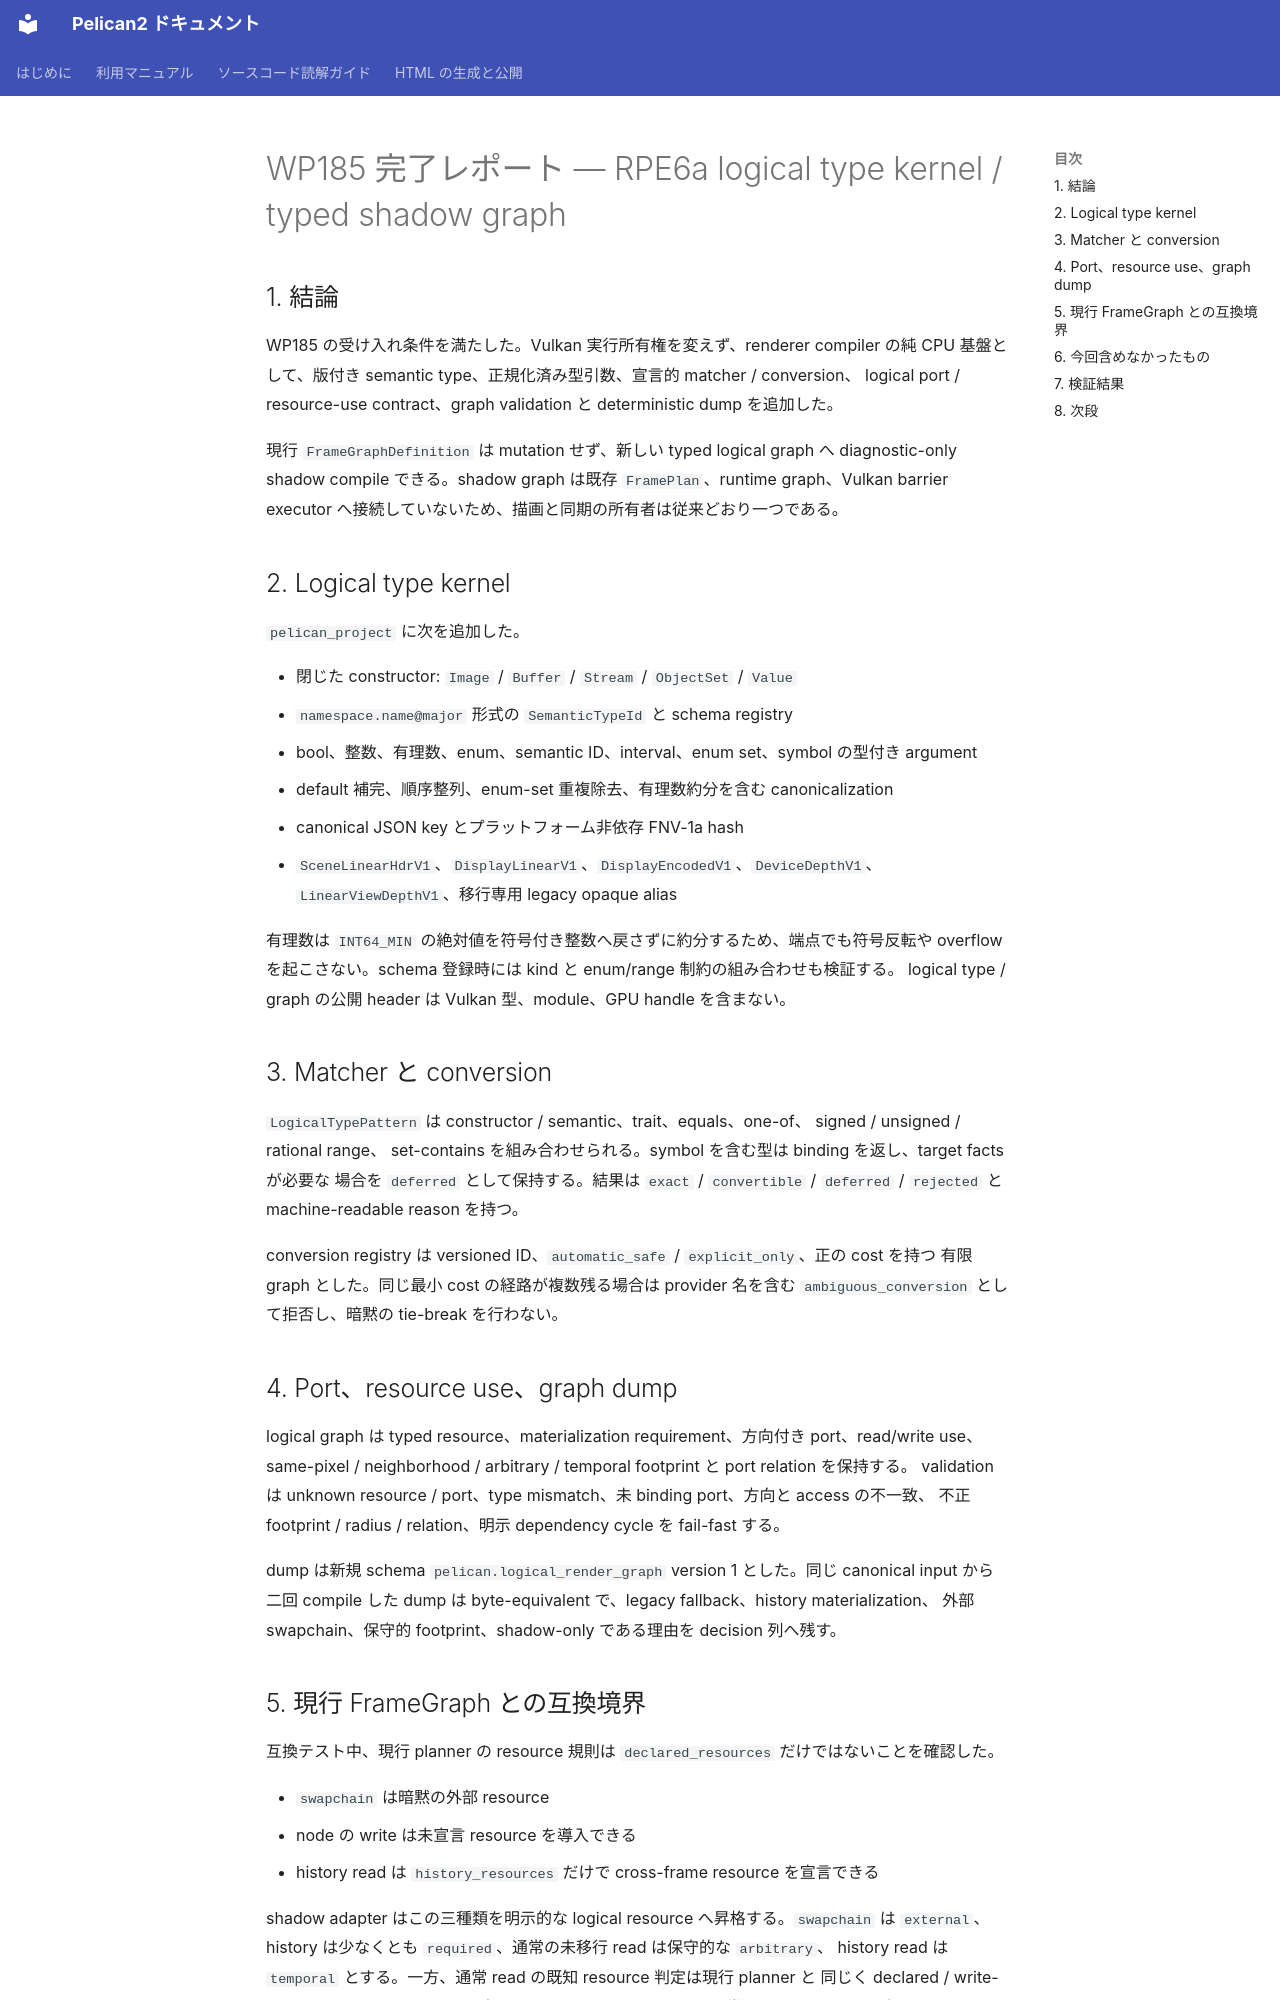

repository: pelican-games/peligraph · page: design_reviews/2026-07-23_wp185_report.html · generator: mkdocs

# WP185 完了レポート — RPE6a logical type kernel / typed shadow graph

## 1. 結論

WP185 の受け入れ条件を満たした。Vulkan 実行所有権を変えず、renderer compiler の純 CPU
基盤として、版付き semantic type、正規化済み型引数、宣言的 matcher / conversion、
logical port / resource-use contract、graph validation と deterministic dump を追加した。

現行 `FrameGraphDefinition` は mutation せず、新しい typed logical graph へ diagnostic-only
shadow compile できる。shadow graph は既存 `FramePlan`、runtime graph、Vulkan barrier
executor へ接続していないため、描画と同期の所有者は従来どおり一つである。

## 2. Logical type kernel

`pelican_project` に次を追加した。

- 閉じた constructor: `Image` / `Buffer` / `Stream` / `ObjectSet` / `Value`
- `namespace.name@major` 形式の `SemanticTypeId` と schema registry
- bool、整数、有理数、enum、semantic ID、interval、enum set、symbol の型付き argument
- default 補完、順序整列、enum-set 重複除去、有理数約分を含む canonicalization
- canonical JSON key とプラットフォーム非依存 FNV-1a hash
- `SceneLinearHdrV1`、`DisplayLinearV1`、`DisplayEncodedV1`、`DeviceDepthV1`、
  `LinearViewDepthV1`、移行専用 legacy opaque alias

有理数は `INT64_MIN` の絶対値を符号付き整数へ戻さずに約分するため、端点でも符号反転や
overflow を起こさない。schema 登録時には kind と enum/range 制約の組み合わせも検証する。
logical type / graph の公開 header は Vulkan 型、module、GPU handle を含まない。

## 3. Matcher と conversion

`LogicalTypePattern` は constructor / semantic、trait、equals、one-of、
signed / unsigned / rational range、
set-contains を組み合わせられる。symbol を含む型は binding を返し、target facts が必要な
場合を `deferred` として保持する。結果は `exact` / `convertible` / `deferred` /
`rejected` と machine-readable reason を持つ。

conversion registry は versioned ID、`automatic_safe` / `explicit_only`、正の cost を持つ
有限 graph とした。同じ最小 cost の経路が複数残る場合は provider 名を含む
`ambiguous_conversion` として拒否し、暗黙の tie-break を行わない。

## 4. Port、resource use、graph dump

logical graph は typed resource、materialization requirement、方向付き port、read/write use、
same-pixel / neighborhood / arbitrary / temporal footprint と port relation を保持する。
validation は unknown resource / port、type mismatch、未 binding port、方向と access の不一致、
不正 footprint / radius / relation、明示 dependency cycle を fail-fast する。

dump は新規 schema `pelican.logical_render_graph` version 1 とした。同じ canonical input から
二回 compile した dump は byte-equivalent で、legacy fallback、history materialization、
外部 swapchain、保守的 footprint、shadow-only である理由を decision 列へ残す。
